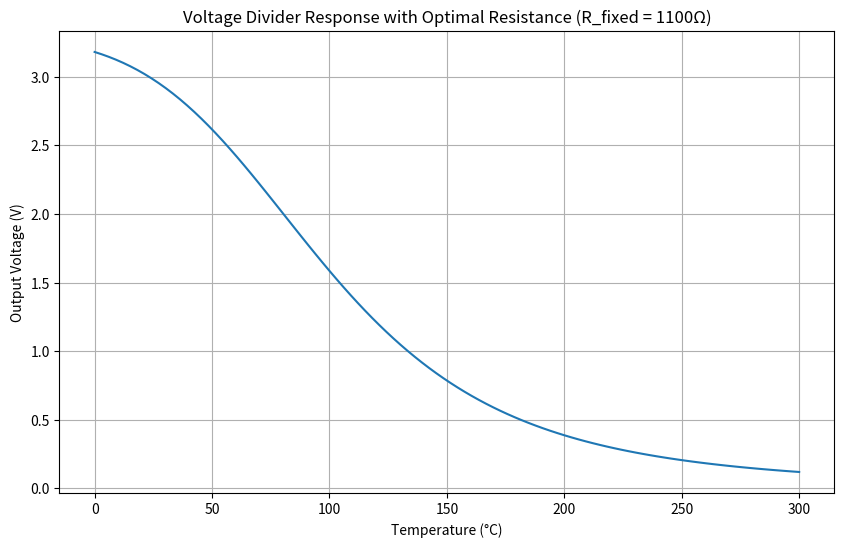
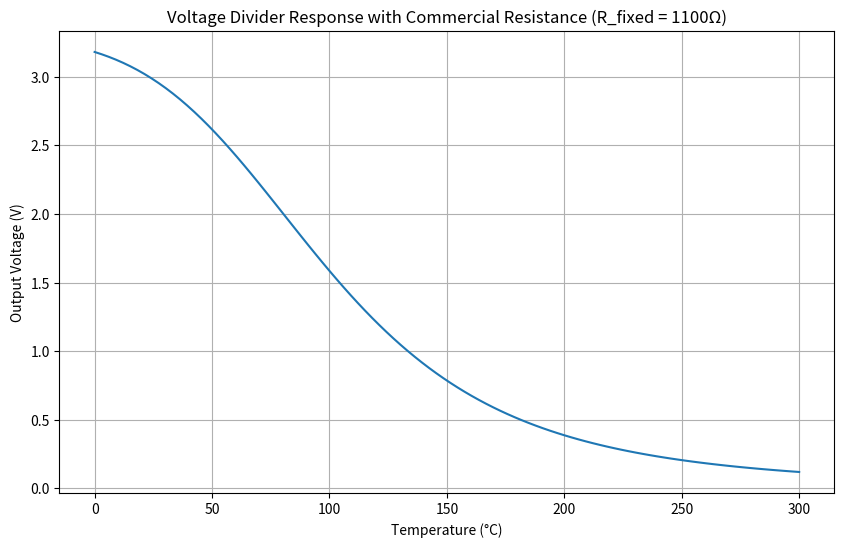
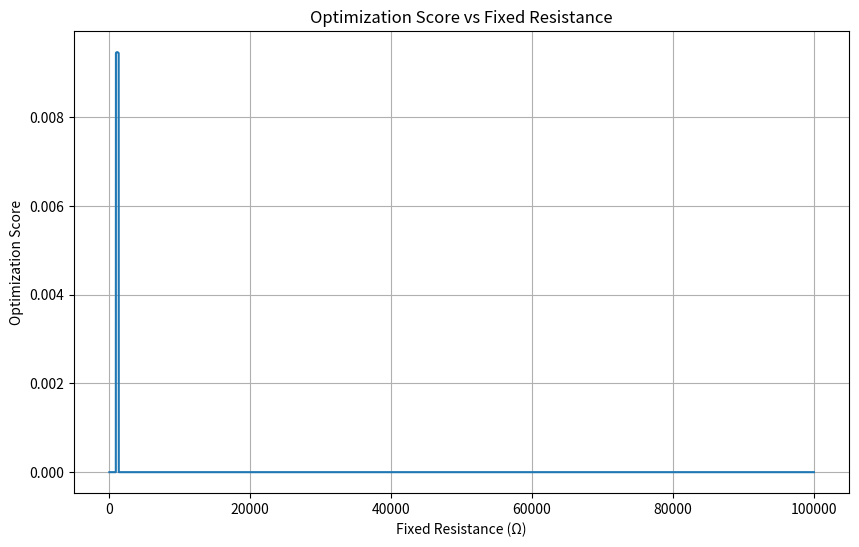

Python code for these plots, in order:
import math
import numpy as np
import pandas as pd
import matplotlib.pyplot as plt

def calc_ntc_resistance(temp_celsius: float, r25: float, beta: float) -> float:
    """Calculate NTC resistance at a given temperature using the beta equation."""
    temp_kelvin = temp_celsius + 273.15
    return r25 * math.exp(beta * (1/temp_kelvin - 1/298.15))

def find_nearest_commercial(r_optimal: float) -> float:
    """Find the nearest commercial resistance value in E24 series."""
    e24 = [10, 11, 12, 13, 15, 16, 18, 20, 22, 24, 27, 30, 33, 36, 39, 43, 47, 51, 56, 62, 68, 75, 82, 91]
    multipliers = [1, 10, 100, 1000, 10000, 100000]
    commercial_values = [e * m for m in multipliers for e in e24]
    return min(commercial_values, key=lambda x:abs(x-r_optimal))

def voltage_divider_analysis(in_voltage: float, r25: float, beta: float, temp_range: tuple, fixed_resistance: float) -> tuple:
    """Analyze voltage divider output across temperature range."""
    temps = np.linspace(temp_range[0], temp_range[1], 100)
    resistances = [calc_ntc_resistance(t, r25, beta) for t in temps]
    voltages = [in_voltage * (r / (r + fixed_resistance)) for r in resistances]
    
    min_voltage = min(voltages)
    max_voltage = max(voltages)
    voltage_range = max_voltage - min_voltage
    
    # Calculate average sensitivity (V/°C)
    sensitivity = voltage_range / (temp_range[1] - temp_range[0])
    
    return temps, voltages, sensitivity, voltage_range

def find_optimal_fixed_resistance(r25: float, beta: float, temp_range: tuple, 
                                in_voltage: float=3.3, step: float=1, limit: float=1e5) -> tuple:
    """Find optimal fixed resistance that maximizes both range and sensitivity."""
    fixed_res = step
    best_score = 0
    optimal_res = step
    
    results = []
    
    while fixed_res < limit:
        _, voltages, sensitivity, v_range = voltage_divider_analysis(
            in_voltage, r25, beta, temp_range, fixed_res)
        
        # Score based on voltage range utilization and sensitivity
        range_score = v_range / in_voltage  # How much of 3.3V we're using
        
        # Penalize if we're getting close to rails
        if min(voltages) < 0.1 or max(voltages) > (in_voltage - 0.1):
            score = 0
        else:
            score = range_score * sensitivity
            
        results.append({
            'resistance': fixed_res,
            'range': v_range,
            'sensitivity': sensitivity,
            'score': score
        })
        
        if score > best_score:
            best_score = score
            optimal_res = fixed_res
            
        fixed_res += step
        
    return optimal_res, pd.DataFrame(results)

def plot_analysis(temps, voltages, fixed_res, title):
    """Plot voltage vs temperature curve."""
    plt.figure(figsize=(10, 6))
    plt.plot(temps, voltages)
    plt.xlabel('Temperature (°C)')
    plt.ylabel('Output Voltage (V)')
    plt.title(f'{title} (R_fixed = {fixed_res:.0f}Ω)')
    plt.grid(True)
    plt.show()
    

if __name__ == '__main__':
    # Example parameters
    R25 = 10233  # 10kΩ at 25°C
    BETA = 3425  # Beta coefficient
    TEMP_RANGE = (0, 300)  # Temperature range in °C
    VIN = 3.3  # Input voltage
    
    # Find optimal resistance
    optimal_res, results_df = find_optimal_fixed_resistance(R25, BETA, TEMP_RANGE)
    commercial_res = find_nearest_commercial(optimal_res)
    
    # Analyze with optimal resistance
    temps, voltages, sensitivity, v_range = voltage_divider_analysis(
        VIN, R25, BETA, TEMP_RANGE, optimal_res)
    
    print(f"\nOptimal theoretical resistance: {optimal_res:.0f}Ω")
    print(f"Nearest commercial resistance: {commercial_res}Ω")
    print(f"Voltage range: {v_range:.3f}V")
    print(f"Average sensitivity: {sensitivity*1000:.2f}mV/°C")
    
    # Plot results
    plot_analysis(temps, voltages, optimal_res, "Voltage Divider Response with Optimal Resistance")
    
    # Also analyze with commercial resistance
    temps, voltages, sensitivity, v_range = voltage_divider_analysis(
        VIN, R25, BETA, TEMP_RANGE, commercial_res)
    plot_analysis(temps, voltages, commercial_res, "Voltage Divider Response with Commercial Resistance")
    
    # Plot optimization results
    plt.figure(figsize=(10, 6))
    plt.plot(results_df['resistance'], results_df['score'])
    plt.xlabel('Fixed Resistance (Ω)')
    plt.ylabel('Optimization Score')
    plt.title('Optimization Score vs Fixed Resistance')
    plt.grid(True)
    plt.show()